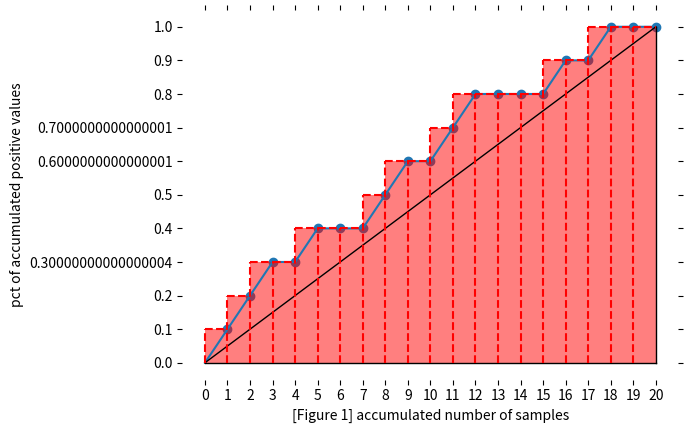
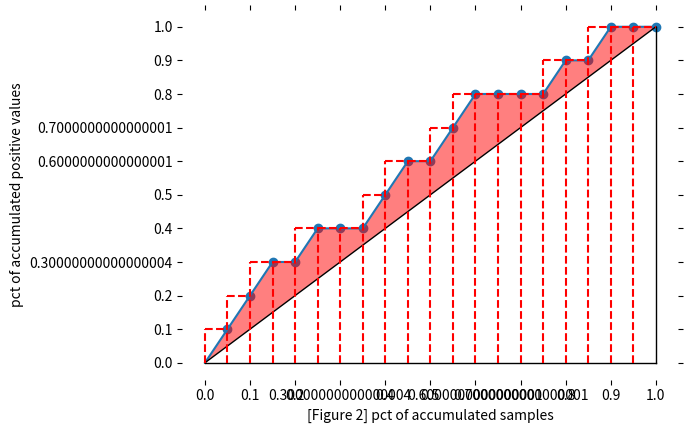
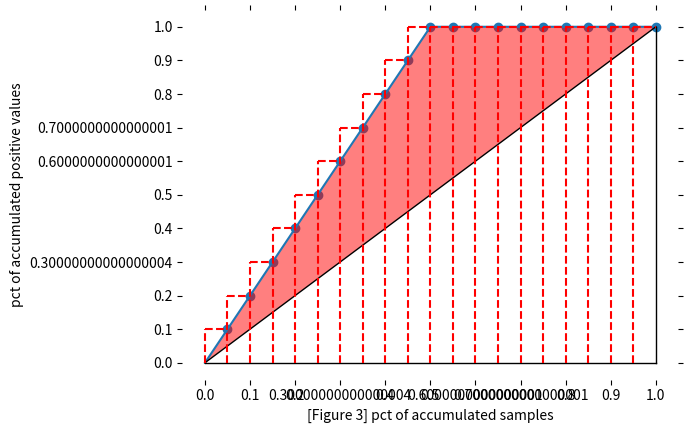
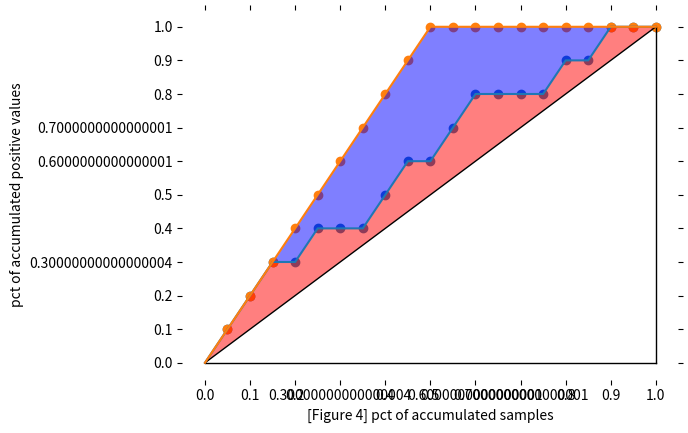

Reproduce these figures in Python, in order.
import pandas as pd 

import numpy as np 

def gini(actual, pred, cmpcol = 0, sortcol = 1):

     assert( len(actual) == len(pred) )

     all = np.asarray(np.c_[ actual, pred, np.arange(len(actual)) ], dtype=np.float)

     all = all[ np.lexsort((all[:,2], -1*all[:,1])) ]

     totalLosses = all[:,0].sum()

     giniSum = all[:,0].cumsum().sum() / totalLosses

     giniSum -= (len(actual) + 1) / 2.

     return giniSum / len(actual)

 

def gini_normalized(a, p):

    return gini(a, p) / gini(a, a)
# create data input 

actual = np.array([1, 0, 0, 1, 0,

                   0, 0, 0, 1, 1,

                   1, 1, 1, 1, 1,

                   1, 0, 0, 0, 0])  # actual value of target variable taking on 0/1



predict = np.array([0.95, 0.40, 0.60, 0.28, 0.90,

                    0.87, 0.30, 0.20, 0.51, 0.70,

                    0.90, 0.60, 0.21, 0.53, 0.97,

                    0.93, 0.89, 0.25, 0.34, 0.21]) # predict the probability that target value is 1
# sort actual values based on predicted probability in descending order 

actual_predict = actual[np.argsort(-predict)]



# sort actual values with descending order (i.e. an optimal solution)

actual_optimal = np.sort(actual)[::-1]
import matplotlib.pyplot as plt 




plt.figure()

ax = plt.subplot(111)

plt.plot(np.arange(0,21),np.append(0,actual_predict.cumsum()))

plt.scatter(np.arange(1,21), actual_predict.cumsum())

plt.plot([0, 20], [0, actual_predict.cumsum()[-1]], 'k-', lw=1)

plt.plot([0, 20],[0,0],'k-',lw=1)

plt.plot([20, 20],[0,actual_predict.cumsum()[-1]],'k-',lw=1)

plt.xticks(np.arange(0,21))

plt.yticks(np.arange(0,actual_predict.cumsum()[-1]+1))

plt.xlabel('[Figure 1] accumulated number of samples')

plt.ylabel('pct of accumulated positive values')



ax.set_yticklabels(labels=(np.arange(0,1.1,0.1)))



for spine in plt.gca().spines.values():

    spine.set_visible(False)

plt.tick_params(top='off', bottom='off', 

                left='off', right='off')



for i in range(20): 

    plt.plot([i, i+1],[actual_predict.cumsum()[i],actual_predict.cumsum()[i]],'--',c='red')

    plt.plot([i,i],[0,actual_predict.cumsum()[i]],'--',c='red')

    plt.fill_between([i, i+1],[actual_predict.cumsum()[i],actual_predict.cumsum()[i]]

                     ,[0,0],

                     facecolor='red', alpha = 0.5)
plt.figure()

ax = plt.subplot(111)

plt.plot(np.arange(0,21),np.append(0,actual_predict.cumsum()))

plt.scatter(np.arange(1,21), actual_predict.cumsum())

plt.plot([0, 20], [0, actual_predict.cumsum()[-1]], 'k-', lw=1)

plt.plot([0, 20],[0,0],'k-',lw=1)

plt.plot([20, 20],[0,actual_predict.cumsum()[-1]],'k-',lw=1)

plt.xticks(np.arange(0,21,2))

plt.yticks(np.arange(0,actual_predict.cumsum()[-1]+1))

plt.xlabel('[Figure 2] pct of accumulated samples')

plt.ylabel('pct of accumulated positive values')



ax.set_yticklabels(labels=(np.arange(0,1.1,0.1)))

ax.set_xticklabels(labels=(np.arange(0,1.1,0.1)))



for spine in plt.gca().spines.values():

    spine.set_visible(False)

plt.tick_params(top='off', bottom='off', 

                left='off', right='off')



plt.fill_between(np.arange(0,21),

                 np.append(0,actual_predict.cumsum()),

                 np.arange(0,21)*(actual_predict.cumsum()[-1]/20),

                 facecolor='red', alpha = 0.5)





for i in range(20): 

    plt.plot([i, i+1],[actual_predict.cumsum()[i],actual_predict.cumsum()[i]],'--',c='red')

    plt.plot([i,i],[0,actual_predict.cumsum()[i]],'--',c='red')



plt.figure()

ax = plt.subplot(111)

plt.plot(np.arange(0,21),np.append(0,actual_optimal.cumsum()))

plt.scatter(np.arange(1,21), actual_optimal.cumsum())

plt.plot([0, 20], [0, actual_optimal.cumsum()[-1]], 'k-', lw=1)

plt.plot([0, 20],[0,0],'k-',lw=1)

plt.plot([20, 20],[0,actual_optimal.cumsum()[-1]],'k-',lw=1)

plt.xticks(np.arange(0,21,2))

plt.yticks(np.arange(0,actual_optimal.cumsum()[-1]+1))

plt.xlabel('[Figure 3] pct of accumulated samples')

plt.ylabel('pct of accumulated positive values')



ax.set_yticklabels(labels=(np.arange(0,1.1,0.1)))

ax.set_xticklabels(labels=(np.arange(0,1.1,0.1)))



for spine in plt.gca().spines.values():

    spine.set_visible(False)

plt.tick_params(top='off', bottom='off', 

                left='off', right='off')



plt.fill_between(np.arange(0,21),

                 np.append(0,actual_optimal.cumsum()),

                 np.arange(0,21)*(actual_optimal.cumsum()[-1]/20),

                 facecolor='red', alpha = 0.5)





for i in range(20): 

    plt.plot([i, i+1],[actual_optimal.cumsum()[i],actual_optimal.cumsum()[i]],'--',c='red')

    plt.plot([i,i],[0,actual_optimal.cumsum()[i]],'--',c='red')



plt.figure()

ax = plt.subplot(111)

plt.plot(np.arange(0,21),np.append(0,actual_predict.cumsum()))

plt.scatter(np.arange(1,21), actual_predict.cumsum())

plt.plot([0, 20], [0, actual_predict.cumsum()[-1]], 'k-', lw=1)

plt.plot([0, 20],[0,0],'k-',lw=1)

plt.plot([20, 20],[0,actual_predict.cumsum()[-1]],'k-',lw=1)

plt.xticks(np.arange(0,21,2))

plt.yticks(np.arange(0,actual_predict.cumsum()[-1]+1))

plt.xlabel('[Figure 4] pct of accumulated samples')

plt.ylabel('pct of accumulated positive values')



ax.set_yticklabels(labels=(np.arange(0,1.1,0.1)))

ax.set_xticklabels(labels=(np.arange(0,1.1,0.1)))



for spine in plt.gca().spines.values():

    spine.set_visible(False)

plt.tick_params(top='off', bottom='off', 

                left='off', right='off')



plt.plot(np.arange(0,21),np.append(0,actual_optimal.cumsum()))

plt.scatter(np.arange(1,21), actual_optimal.cumsum())



plt.fill_between(np.arange(0,21),

                 np.append(0,actual_optimal.cumsum()),

                 np.append(0,actual_predict.cumsum()),

                 facecolor='blue',alpha=0.5)



plt.fill_between(np.arange(0,21),

                 np.append(0,actual_predict.cumsum()),

                 np.arange(0,21)*(actual_predict.cumsum()[-1]/20),

                 facecolor='red',alpha=0.5)

plt.show()